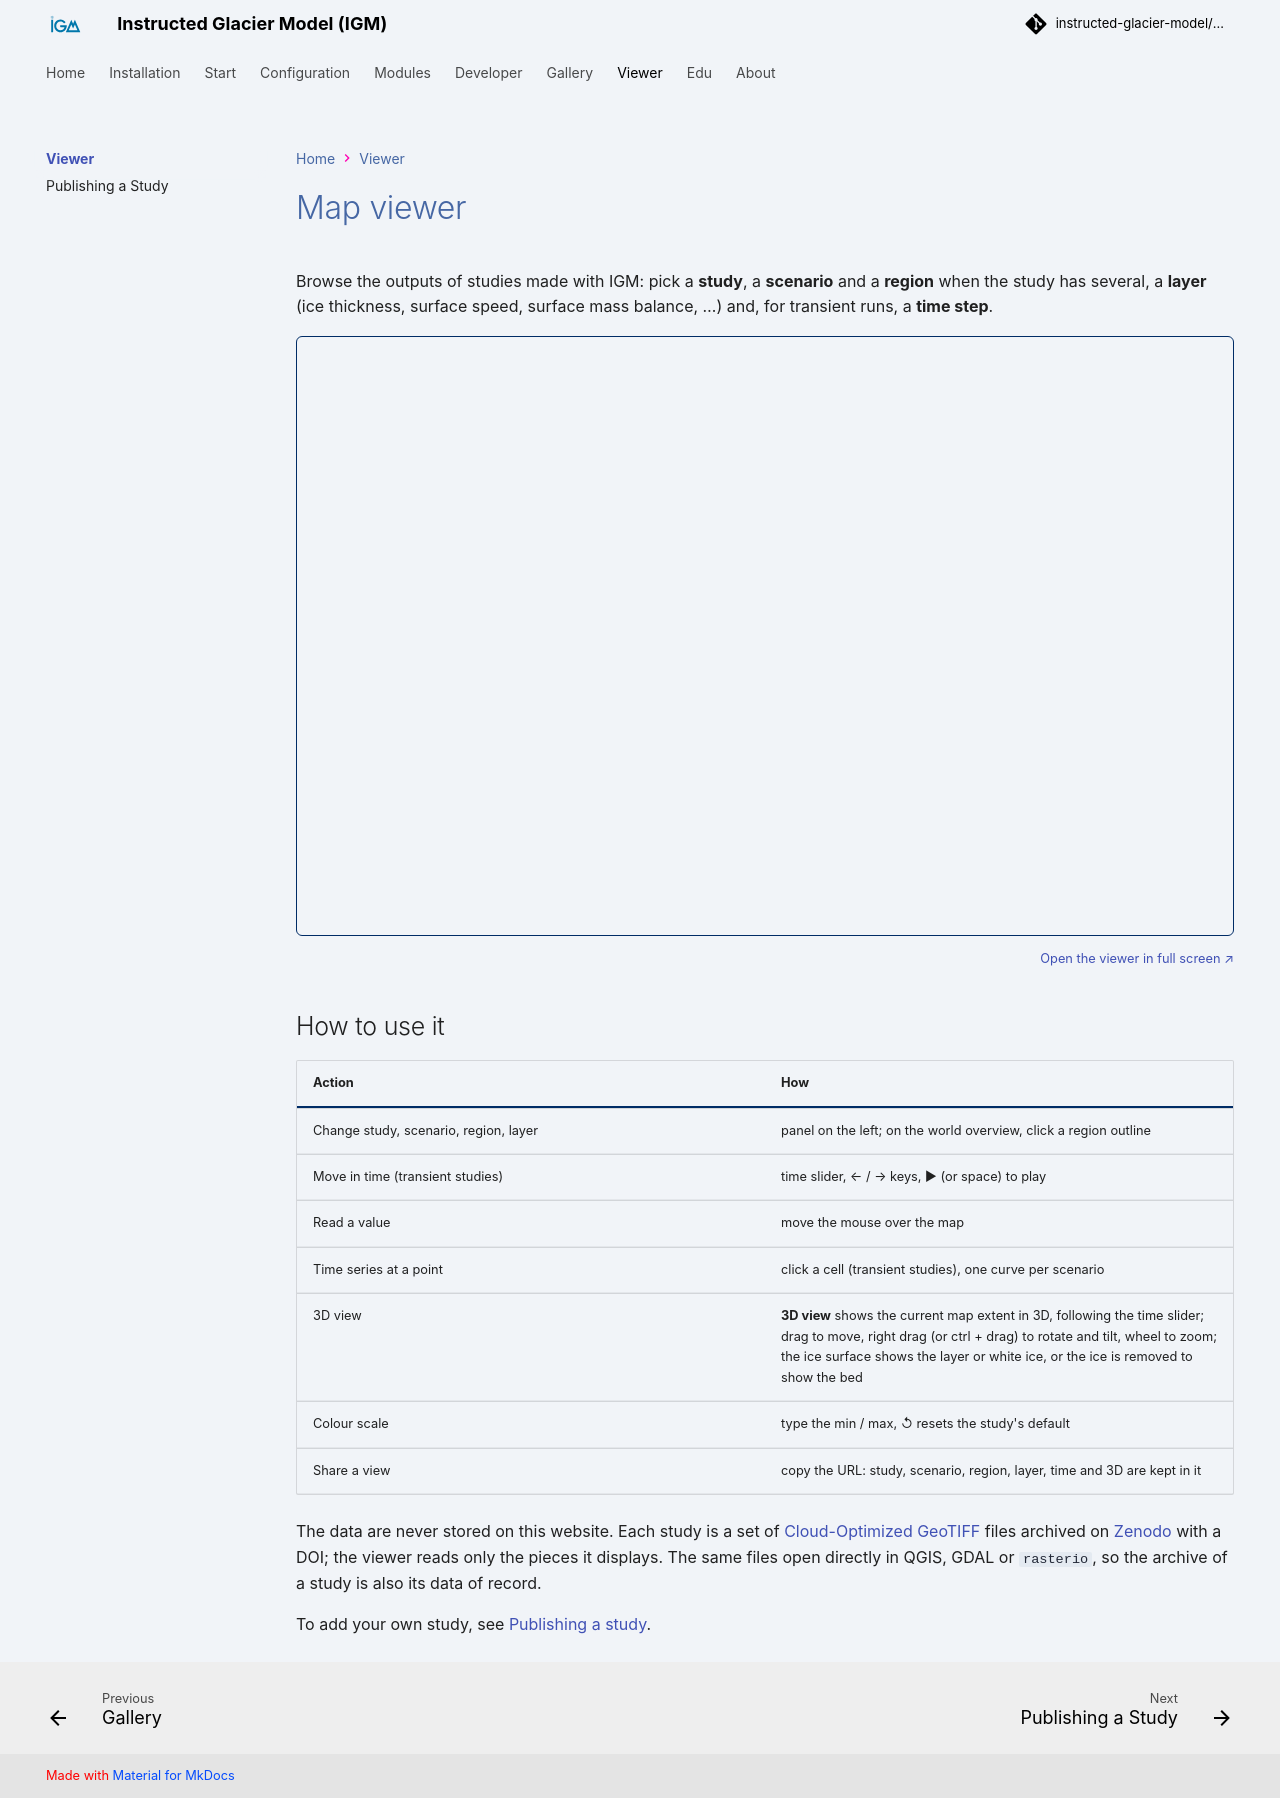

repository: instructed-glacier-model/igm-doc · page: latest/viewer/index.html · generator: mkdocs

---
hide:
  - toc
---

# Map viewer

Browse the outputs of studies made with IGM: pick a **study**, a **scenario** and a **region** when the study has
several, a **layer** (ice thickness, surface speed, surface mass balance, …) and, for transient runs, a **time step**.

<div class="igm-viewer-frame">
  <iframe id="igm-viewer" src="app/index.html" title="IGM map viewer" allow="fullscreen"></iframe>
</div>
<p style="text-align:right; font-size:.8em"><a id="igm-viewer-full" href="app/index.html" target="_blank">Open the viewer in full screen ↗</a></p>

<script>
  (function () {
    var q = window.location.search, h = window.location.hash;
    if (q || h) {
      document.getElementById("igm-viewer").src = "app/index.html" + q + h;
      document.getElementById("igm-viewer-full").href = "app/index.html" + q + h;
    }
  })();
</script>

<style>
  .igm-viewer-frame { position: relative; width: 100%; height: 75vh; min-height: 480px;
    border: 1px solid var(--md-default-fg-color--lightest); border-radius: 6px; overflow: hidden; }
  .igm-viewer-frame iframe { position: absolute; inset: 0; width: 100%; height: 100%; border: 0; }
</style>

## How to use it

| Action | How |
|---|---|
| Change study, scenario, region, layer | panel on the left; on the world overview, click a region outline |
| Move in time (transient studies) | time slider, ← / → keys, ▶ (or space) to play |
| Read a value | move the mouse over the map |
| Time series at a point | click a cell (transient studies), one curve per scenario |
| 3D view | **3D view** shows the current map extent in 3D, following the time slider; drag to move, right drag (or ctrl + drag) to rotate and tilt, wheel to zoom; the ice surface shows the layer or white ice, or the ice is removed to show the bed |
| Colour scale | type the min / max, ↺ resets the study's default |
| Share a view | copy the URL: study, scenario, region, layer, time and 3D are kept in it |

The data are never stored on this website. Each study is a set of
[Cloud-Optimized GeoTIFF](https://cogeo.org/){:target="_blank"} files archived on
[Zenodo](https://zenodo.org/){:target="_blank"} with a DOI; the viewer reads only the pieces it displays. The same files
open directly in QGIS, GDAL or `rasterio`, so the archive of a study is also its data of record.

To add your own study, see [Publishing a study](publishing.md).
